The GitHub repository IBM/dsce-sample-apps contains a labelled image folder "milvus-image-insert" with 3 categories: headphone, laptop, phone. Examples follow, each with its label.

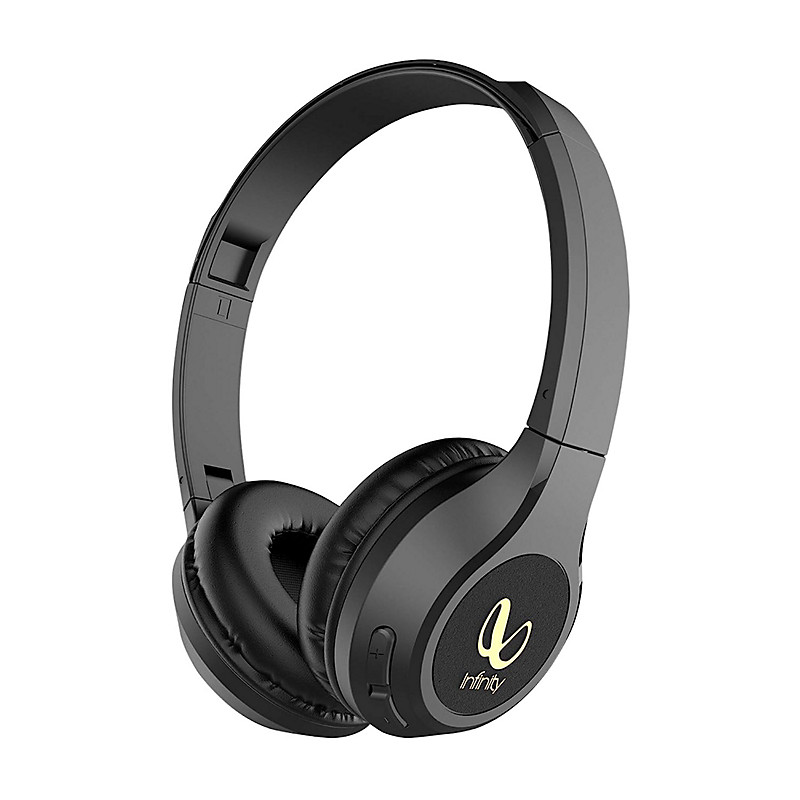
Label: headphone

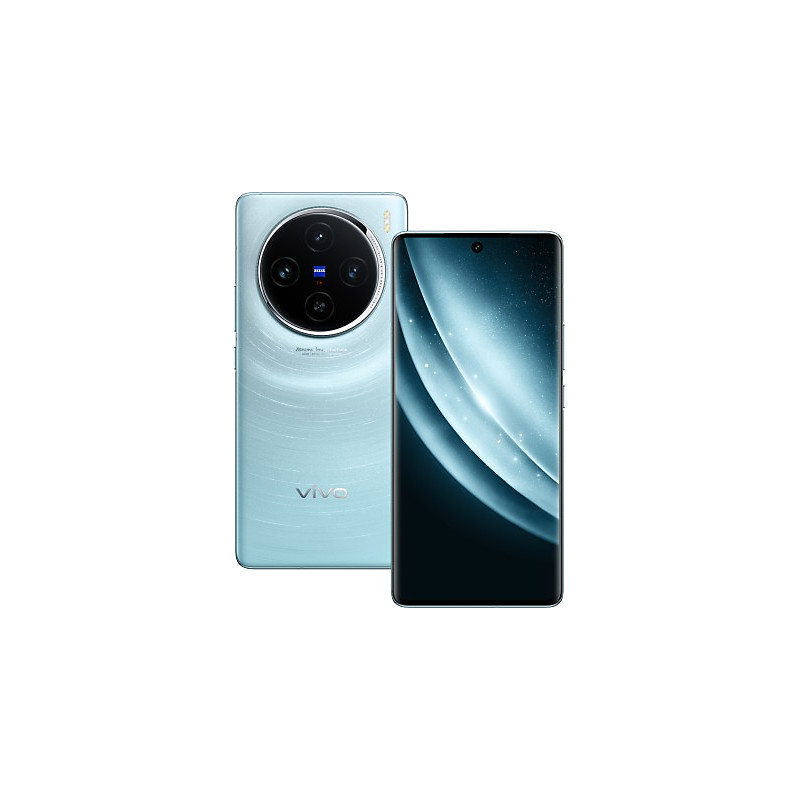
Label: phone

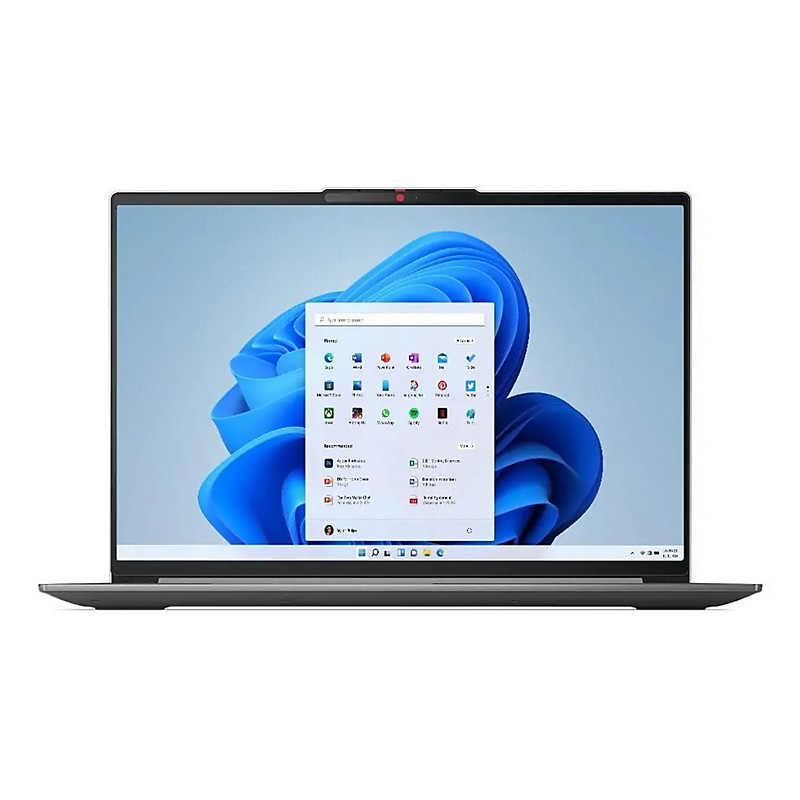
Label: laptop

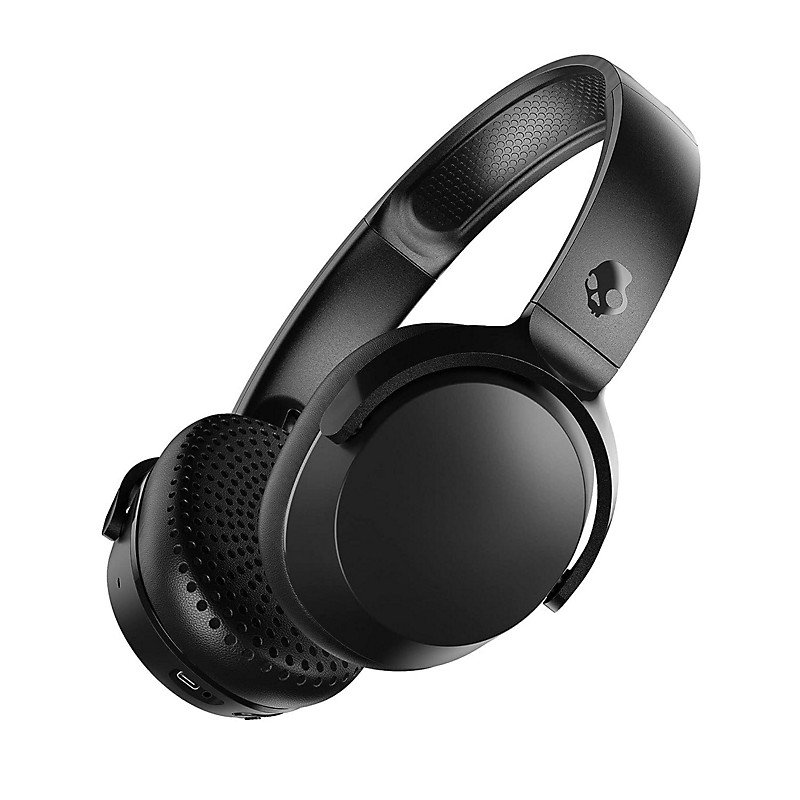
Label: headphone

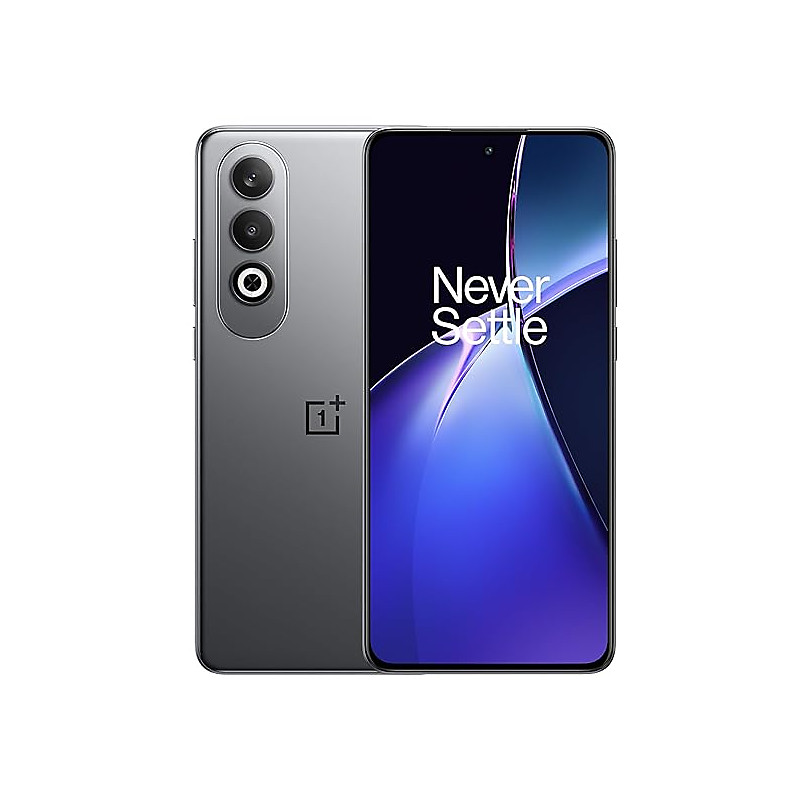
Label: phone

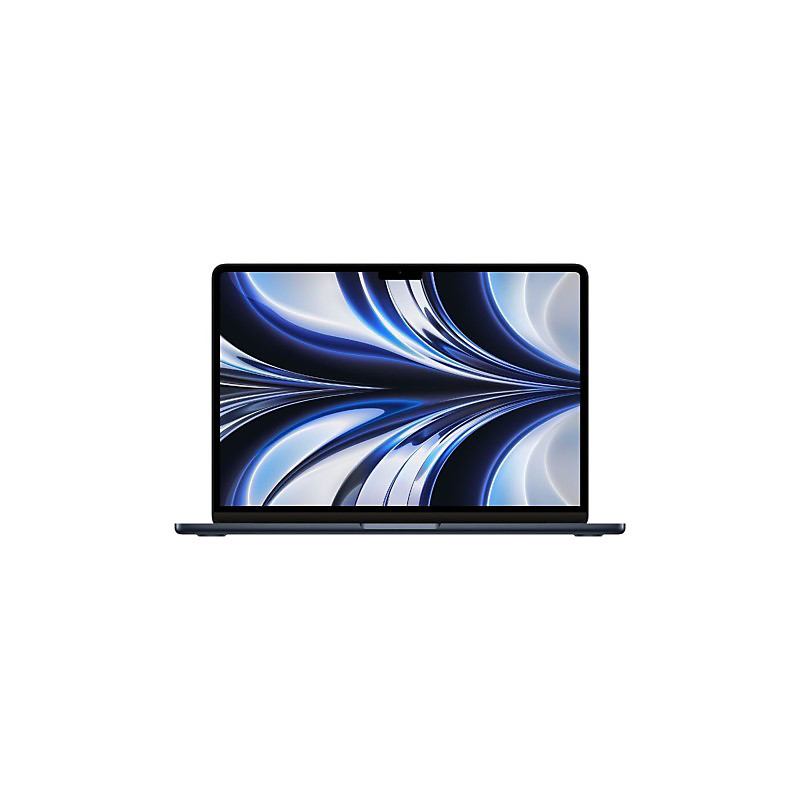
Label: laptop
